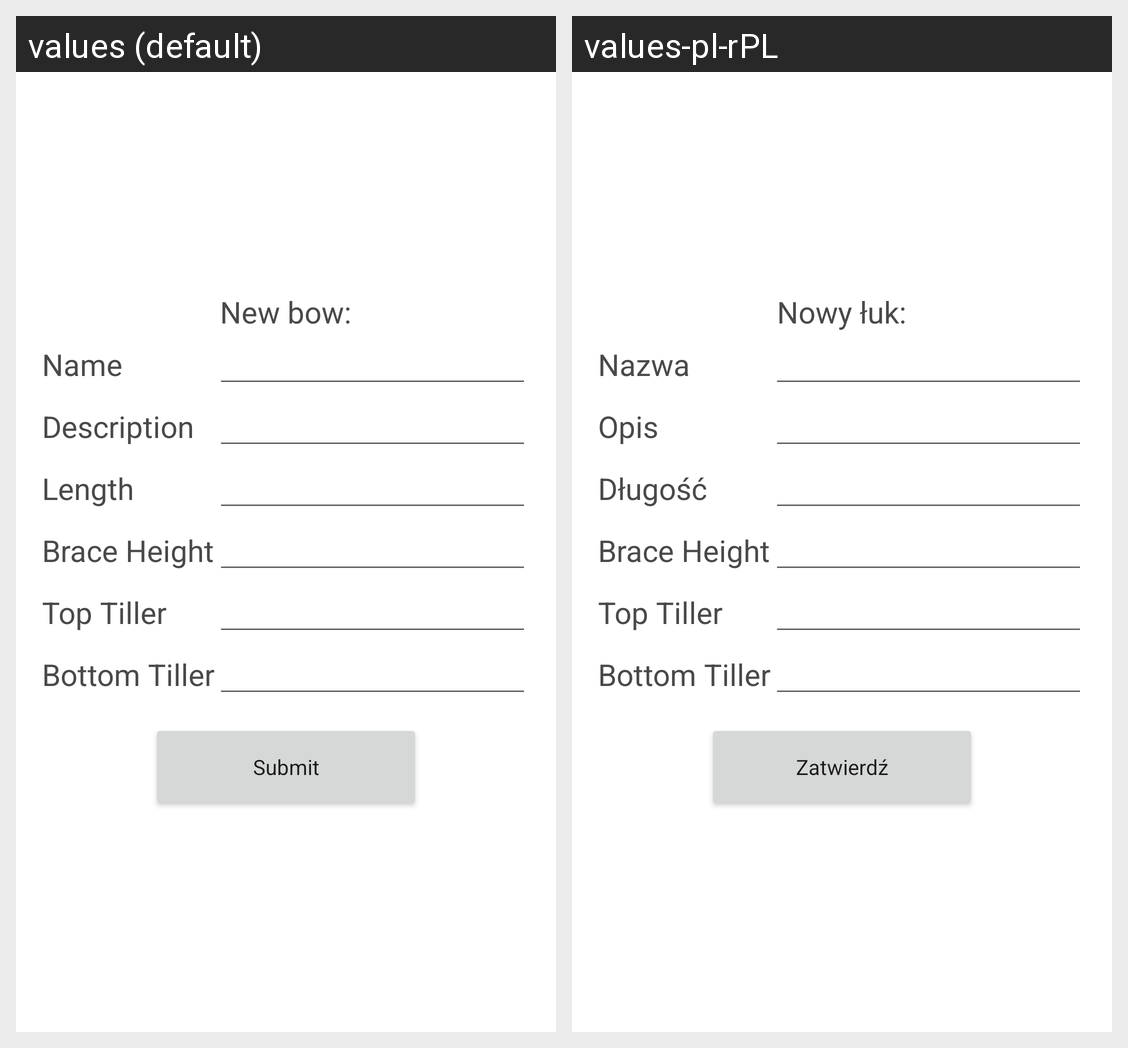

The same Android screen rendered under two of its app's locales, left to right. List the strings drawn on it with the default value and each locale's translation.
Android screen res/layout/fragment_add_bow.xml rendered under 2 locales, left to right: values (default), values-pl-rPL. Device: Nexus 5 (rendered at 1080×1920; each locale shown at half size, 540×960, under a caption strip naming it); theme Theme.MyApplication.
Strings drawn on this screen, with the default value and each locale's value (text and hints the layout hard-codes, and strings that could not be matched under every locale, appear in the picture but are not listed):

new_bow
  values: New bow:
  values-pl-rPL: Nowy łuk:

name
  values: Name
  values-pl-rPL: Nazwa

description
  values: Description
  values-pl-rPL: Opis

length
  values: Length
  values-pl-rPL: Długość

brace_height
  values: Brace Height
  values-pl-rPL: Brace Height  [not translated; the default value is used]

top_tiller
  values: Top Tiller
  values-pl-rPL: Top Tiller  [not translated; the default value is used]

bottom_tiller
  values: Bottom Tiller
  values-pl-rPL: Bottom Tiller  [not translated; the default value is used]

submit
  values: Submit
  values-pl-rPL: Zatwierdź
